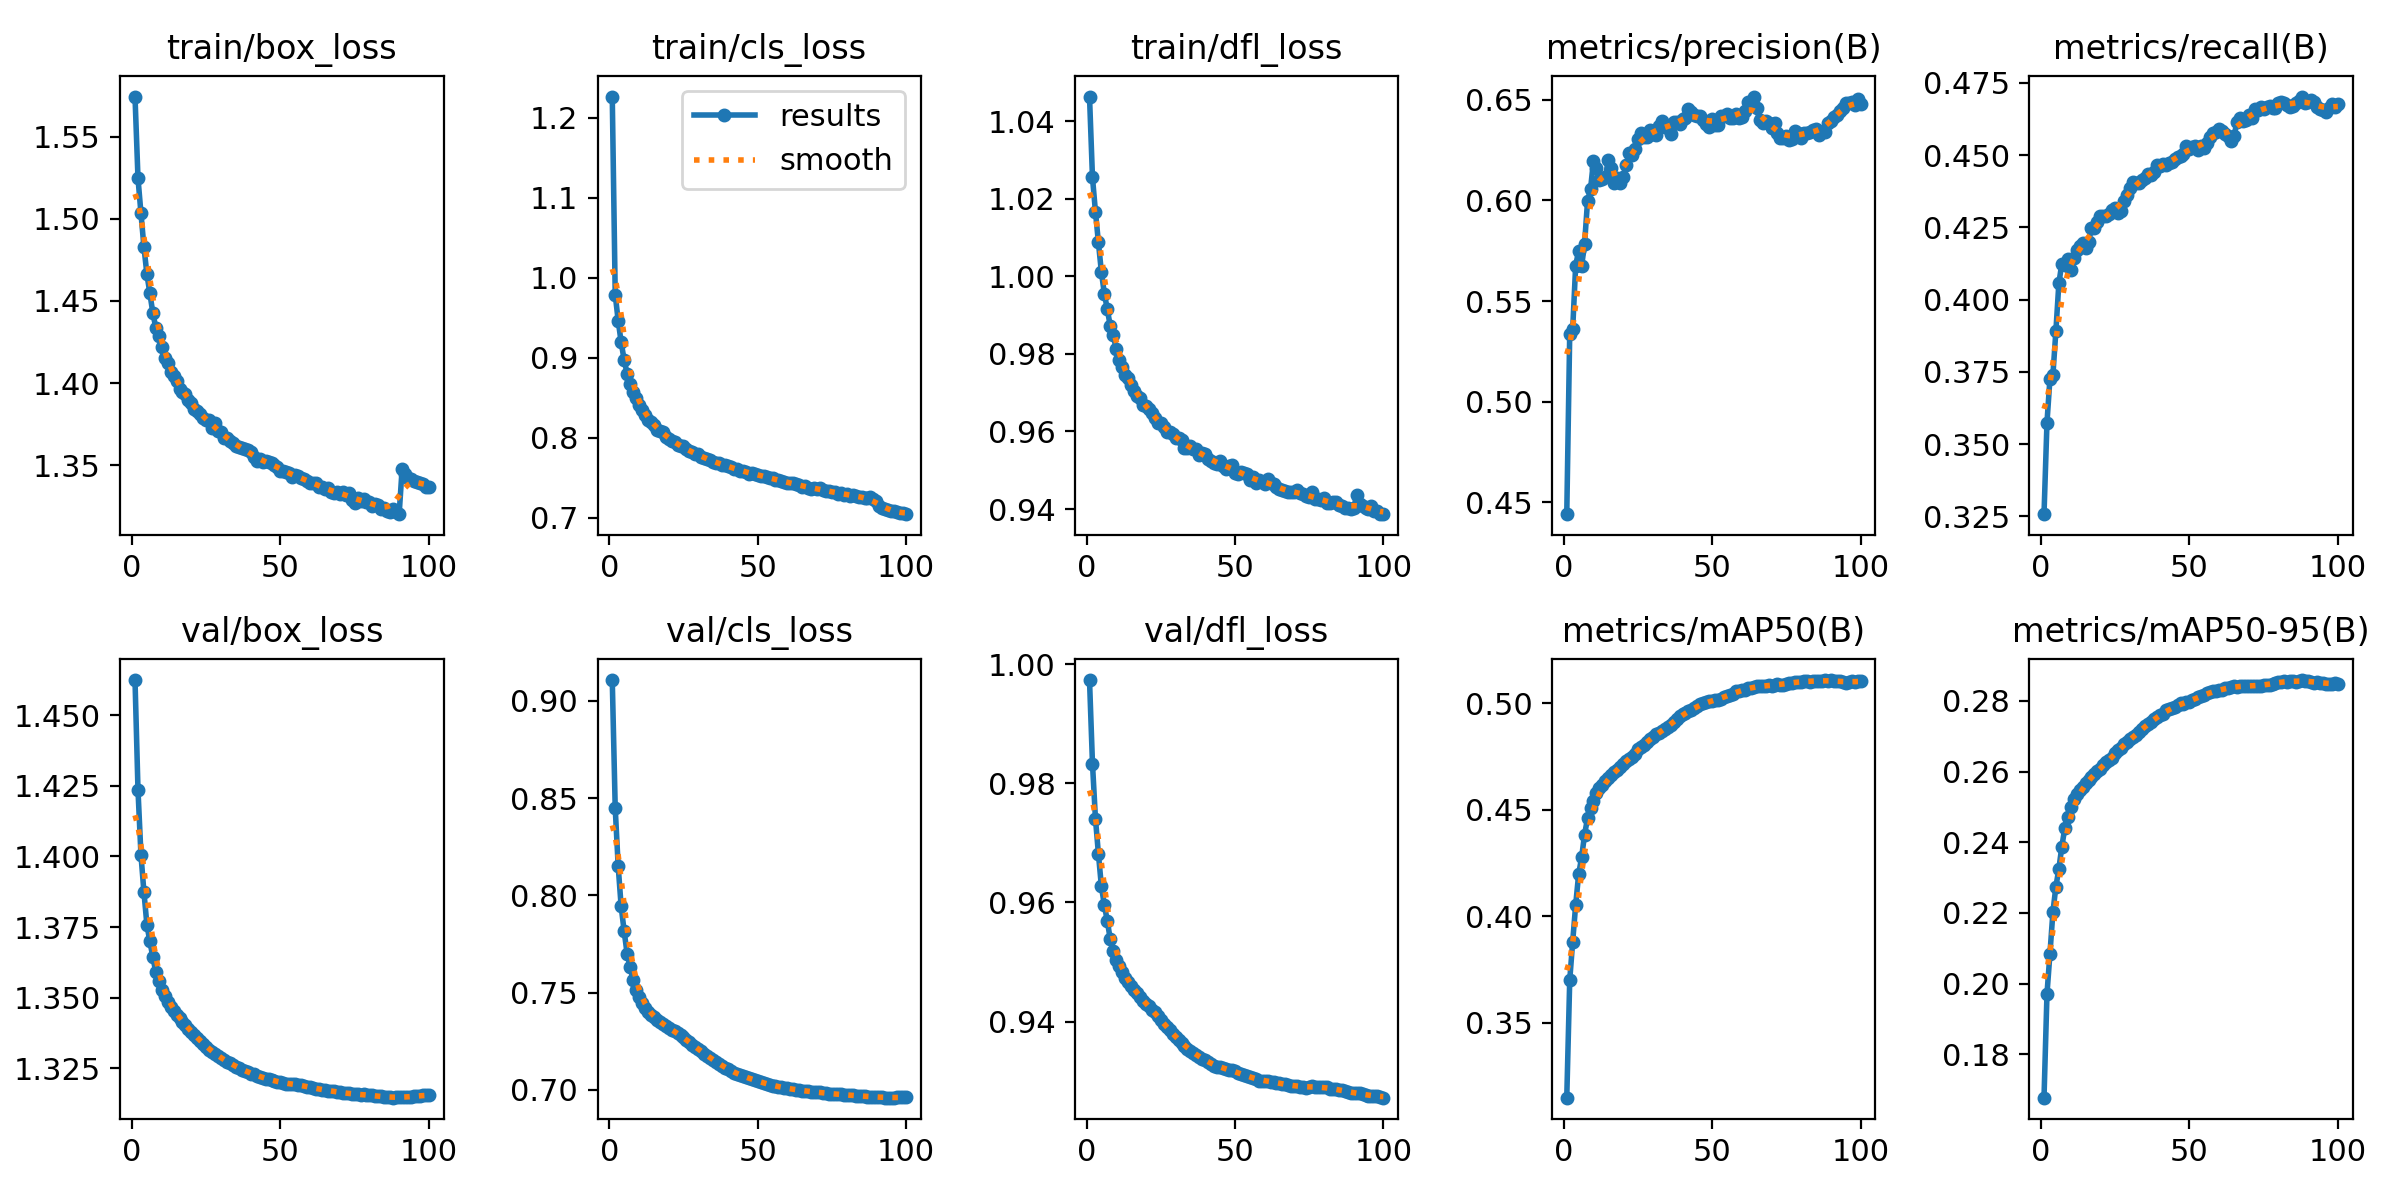

Values plotted in this chart, from the file beside it:
epoch, time, train/box_loss, train/cls_loss, train/dfl_loss, metrics/precision(B), metrics/recall(B), metrics/mAP50(B), metrics/mAP50-95(B), val/box_loss, val/cls_loss, val/dfl_loss, lr/pg0, lr/pg1, lr/pg2
1, 693.9, 1.574, 1.227, 1.046, 0.4441, 0.3258, 0.3148, 0.1678, 1.462, 0.9107, 0.9973, 0.0003333, 0.0003333, 0.0003333
2, 1387, 1.525, 0.9791, 1.025, 0.5338, 0.3575, 0.37, 0.1971, 1.424, 0.8448, 0.9833, 0.00066, 0.00066, 0.00066
3, 2061, 1.503, 0.9464, 1.017, 0.5362, 0.3726, 0.3881, 0.2085, 1.401, 0.8149, 0.9741, 0.0009802, 0.0009802, 0.0009802
4, 2671, 1.483, 0.9196, 1.009, 0.5676, 0.374, 0.4053, 0.2203, 1.387, 0.7943, 0.9682, 0.0009703, 0.0009703, 0.0009703
5, 3206, 1.466, 0.8976, 1.001, 0.5749, 0.3891, 0.4197, 0.2275, 1.376, 0.7817, 0.9627, 0.0009604, 0.0009604, 0.0009604
6, 3722, 1.455, 0.8803, 0.9956, 0.5673, 0.4056, 0.4276, 0.2324, 1.37, 0.77, 0.9596, 0.0009505, 0.0009505, 0.0009505
7, 4196, 1.443, 0.8672, 0.9915, 0.5784, 0.4125, 0.4384, 0.2387, 1.364, 0.7634, 0.9569, 0.0009406, 0.0009406, 0.0009406
8, 4670, 1.434, 0.8576, 0.9872, 0.5996, 0.4122, 0.446, 0.244, 1.359, 0.7566, 0.9538, 0.0009307, 0.0009307, 0.0009307
9, 5223, 1.429, 0.85, 0.9849, 0.6055, 0.414, 0.4511, 0.2473, 1.356, 0.7516, 0.9519, 0.0009208, 0.0009208, 0.0009208
10, 5743, 1.422, 0.8407, 0.9812, 0.6195, 0.4104, 0.4542, 0.2501, 1.353, 0.7478, 0.9503, 0.0009109, 0.0009109, 0.0009109
11, 6210, 1.415, 0.8344, 0.9783, 0.6162, 0.4144, 0.4578, 0.2523, 1.351, 0.7447, 0.9493, 0.000901, 0.000901, 0.000901
12, 6677, 1.412, 0.8285, 0.9767, 0.6101, 0.417, 0.4601, 0.2536, 1.349, 0.7422, 0.9483, 0.0008911, 0.0008911, 0.0008911
13, 7143, 1.407, 0.8224, 0.9746, 0.6104, 0.4185, 0.4619, 0.2546, 1.347, 0.7401, 0.9474, 0.0008812, 0.0008812, 0.0008812
14, 7624, 1.405, 0.8196, 0.9737, 0.6114, 0.4196, 0.4634, 0.2557, 1.345, 0.7385, 0.9467, 0.0008713, 0.0008713, 0.0008713
15, 8094, 1.401, 0.8163, 0.9721, 0.6198, 0.4177, 0.4652, 0.2566, 1.344, 0.7372, 0.946, 0.0008614, 0.0008614, 0.0008614
16, 8557, 1.396, 0.8103, 0.9703, 0.6162, 0.42, 0.4663, 0.2576, 1.343, 0.7357, 0.9454, 0.0008515, 0.0008515, 0.0008515
17, 9023, 1.395, 0.8089, 0.9691, 0.6087, 0.4247, 0.4677, 0.2585, 1.342, 0.7347, 0.9448, 0.0008416, 0.0008416, 0.0008416
18, 9506, 1.393, 0.8069, 0.9687, 0.6111, 0.4249, 0.4689, 0.2593, 1.34, 0.7337, 0.9441, 0.0008317, 0.0008317, 0.0008317
19, 9979, 1.39, 0.8017, 0.9669, 0.6089, 0.427, 0.4701, 0.2601, 1.339, 0.7327, 0.9434, 0.0008218, 0.0008218, 0.0008218
20, 10448, 1.388, 0.7986, 0.9665, 0.6118, 0.4289, 0.4716, 0.2609, 1.338, 0.7318, 0.9429, 0.0008119, 0.0008119, 0.0008119
21, 10916, 1.384, 0.7965, 0.9657, 0.6175, 0.4288, 0.4728, 0.2618, 1.337, 0.731, 0.9425, 0.000802, 0.000802, 0.000802
22, 11378, 1.383, 0.7944, 0.9649, 0.6234, 0.4288, 0.4739, 0.2626, 1.336, 0.7301, 0.942, 0.0007921, 0.0007921, 0.0007921
23, 11839, 1.381, 0.7909, 0.9636, 0.6226, 0.4296, 0.4748, 0.2633, 1.335, 0.7292, 0.9416, 0.0007822, 0.0007822, 0.0007822
24, 12300, 1.379, 0.7893, 0.9621, 0.6255, 0.4312, 0.4763, 0.2639, 1.334, 0.7283, 0.9409, 0.0007723, 0.0007723, 0.0007723
25, 12764, 1.377, 0.7893, 0.9622, 0.6305, 0.4316, 0.4786, 0.2651, 1.333, 0.727, 0.9403, 0.0007624, 0.0007624, 0.0007624
26, 13228, 1.377, 0.7858, 0.9612, 0.6336, 0.4301, 0.4796, 0.266, 1.332, 0.7257, 0.9396, 0.0007525, 0.0007525, 0.0007525
27, 13693, 1.372, 0.7831, 0.9598, 0.6316, 0.4306, 0.4806, 0.2667, 1.331, 0.7247, 0.9391, 0.0007426, 0.0007426, 0.0007426
28, 14154, 1.375, 0.7822, 0.9599, 0.6317, 0.4341, 0.4821, 0.2677, 1.33, 0.7232, 0.9385, 0.0007327, 0.0007327, 0.0007327
29, 14614, 1.371, 0.7798, 0.9594, 0.635, 0.4361, 0.4832, 0.2685, 1.329, 0.722, 0.9379, 0.0007228, 0.0007228, 0.0007228
30, 15074, 1.37, 0.7793, 0.9584, 0.633, 0.4386, 0.4842, 0.2691, 1.329, 0.7209, 0.9374, 0.0007129, 0.0007129, 0.0007129
31, 15535, 1.366, 0.7767, 0.9582, 0.6324, 0.4408, 0.4858, 0.2697, 1.328, 0.7198, 0.9369, 0.000703, 0.000703, 0.000703
32, 15996, 1.367, 0.7754, 0.9577, 0.6368, 0.4404, 0.4862, 0.2703, 1.327, 0.7185, 0.9365, 0.0006931, 0.0006931, 0.0006931
33, 16456, 1.365, 0.7734, 0.9557, 0.6393, 0.4403, 0.487, 0.2711, 1.327, 0.7175, 0.9359, 0.0006832, 0.0006832, 0.0006832
34, 16917, 1.364, 0.7726, 0.9558, 0.6367, 0.4413, 0.4879, 0.272, 1.326, 0.7165, 0.9355, 0.0006733, 0.0006733, 0.0006733
35, 17378, 1.362, 0.77, 0.9563, 0.636, 0.4421, 0.4887, 0.2728, 1.326, 0.7154, 0.9351, 0.0006634, 0.0006634, 0.0006634
36, 17838, 1.361, 0.7687, 0.9554, 0.633, 0.4434, 0.4899, 0.2735, 1.325, 0.7143, 0.9347, 0.0006535, 0.0006535, 0.0006535
37, 18297, 1.36, 0.768, 0.9554, 0.6392, 0.4433, 0.4912, 0.2741, 1.325, 0.7133, 0.9344, 0.0006436, 0.0006436, 0.0006436
38, 18758, 1.36, 0.7667, 0.954, 0.6389, 0.4443, 0.4929, 0.2748, 1.324, 0.7123, 0.934, 0.0006337, 0.0006337, 0.0006337
39, 19218, 1.359, 0.7657, 0.9543, 0.6381, 0.4467, 0.494, 0.2753, 1.324, 0.7114, 0.9337, 0.0006238, 0.0006238, 0.0006238
40, 19679, 1.358, 0.7654, 0.9543, 0.6406, 0.4464, 0.4951, 0.2759, 1.323, 0.7106, 0.9335, 0.0006139, 0.0006139, 0.0006139
41, 20140, 1.355, 0.763, 0.9529, 0.6409, 0.4468, 0.4953, 0.2764, 1.323, 0.7098, 0.9333, 0.000604, 0.000604, 0.000604
42, 20609, 1.352, 0.7613, 0.9525, 0.6452, 0.4466, 0.4965, 0.2773, 1.322, 0.7089, 0.9329, 0.0005941, 0.0005941, 0.0005941
43, 21096, 1.354, 0.761, 0.952, 0.6437, 0.4473, 0.4971, 0.2777, 1.322, 0.7082, 0.9325, 0.0005842, 0.0005842, 0.0005842
44, 21558, 1.352, 0.7588, 0.9516, 0.6425, 0.4475, 0.4978, 0.278, 1.322, 0.7075, 0.9324, 0.0005743, 0.0005743, 0.0005743
45, 22017, 1.352, 0.7589, 0.9524, 0.6419, 0.4486, 0.4988, 0.2783, 1.321, 0.707, 0.9324, 0.0005644, 0.0005644, 0.0005644
46, 22477, 1.352, 0.7573, 0.9512, 0.6417, 0.4492, 0.4995, 0.2787, 1.321, 0.7064, 0.9322, 0.0005545, 0.0005545, 0.0005545
47, 22937, 1.351, 0.7554, 0.9503, 0.6399, 0.4499, 0.5002, 0.2793, 1.321, 0.7059, 0.932, 0.0005446, 0.0005446, 0.0005446
48, 23397, 1.35, 0.7559, 0.9512, 0.638, 0.4504, 0.5005, 0.2792, 1.321, 0.7055, 0.9319, 0.0005347, 0.0005347, 0.0005347
49, 23856, 1.349, 0.7554, 0.9513, 0.6365, 0.4532, 0.501, 0.2797, 1.32, 0.705, 0.9319, 0.0005248, 0.0005248, 0.0005248
50, 24317, 1.346, 0.7531, 0.9494, 0.6404, 0.4521, 0.5013, 0.2798, 1.32, 0.7045, 0.9316, 0.0005149, 0.0005149, 0.0005149
51, 24776, 1.346, 0.7529, 0.9491, 0.6373, 0.4529, 0.5014, 0.2802, 1.32, 0.7039, 0.9314, 0.000505, 0.000505, 0.000505
52, 25237, 1.346, 0.7522, 0.9496, 0.6373, 0.453, 0.5018, 0.2805, 1.32, 0.7036, 0.9312, 0.0004951, 0.0004951, 0.0004951
53, 25698, 1.345, 0.7515, 0.9494, 0.6418, 0.4518, 0.5023, 0.2811, 1.32, 0.703, 0.931, 0.0004852, 0.0004852, 0.0004852
54, 26160, 1.343, 0.7498, 0.9491, 0.6418, 0.4532, 0.5031, 0.2813, 1.319, 0.7026, 0.9309, 0.0004753, 0.0004753, 0.0004753
55, 26620, 1.344, 0.7494, 0.9476, 0.643, 0.4526, 0.5037, 0.2817, 1.319, 0.7022, 0.9307, 0.0004654, 0.0004654, 0.0004654
56, 27080, 1.343, 0.7472, 0.9482, 0.641, 0.4542, 0.5038, 0.2821, 1.319, 0.7019, 0.9306, 0.0004555, 0.0004555, 0.0004555
57, 27540, 1.342, 0.7474, 0.9468, 0.641, 0.4561, 0.5043, 0.2824, 1.319, 0.7016, 0.9303, 0.0004456, 0.0004456, 0.0004456
58, 28000, 1.342, 0.7462, 0.9474, 0.6427, 0.4578, 0.5057, 0.2828, 1.319, 0.7013, 0.9301, 0.0004357, 0.0004357, 0.0004357
59, 28460, 1.34, 0.7452, 0.947, 0.6408, 0.4581, 0.506, 0.2828, 1.319, 0.701, 0.93, 0.0004258, 0.0004258, 0.0004258
60, 28921, 1.339, 0.7436, 0.9465, 0.6412, 0.4591, 0.5063, 0.283, 1.318, 0.7008, 0.93, 0.0004159, 0.0004159, 0.0004159
... 40 more rows
